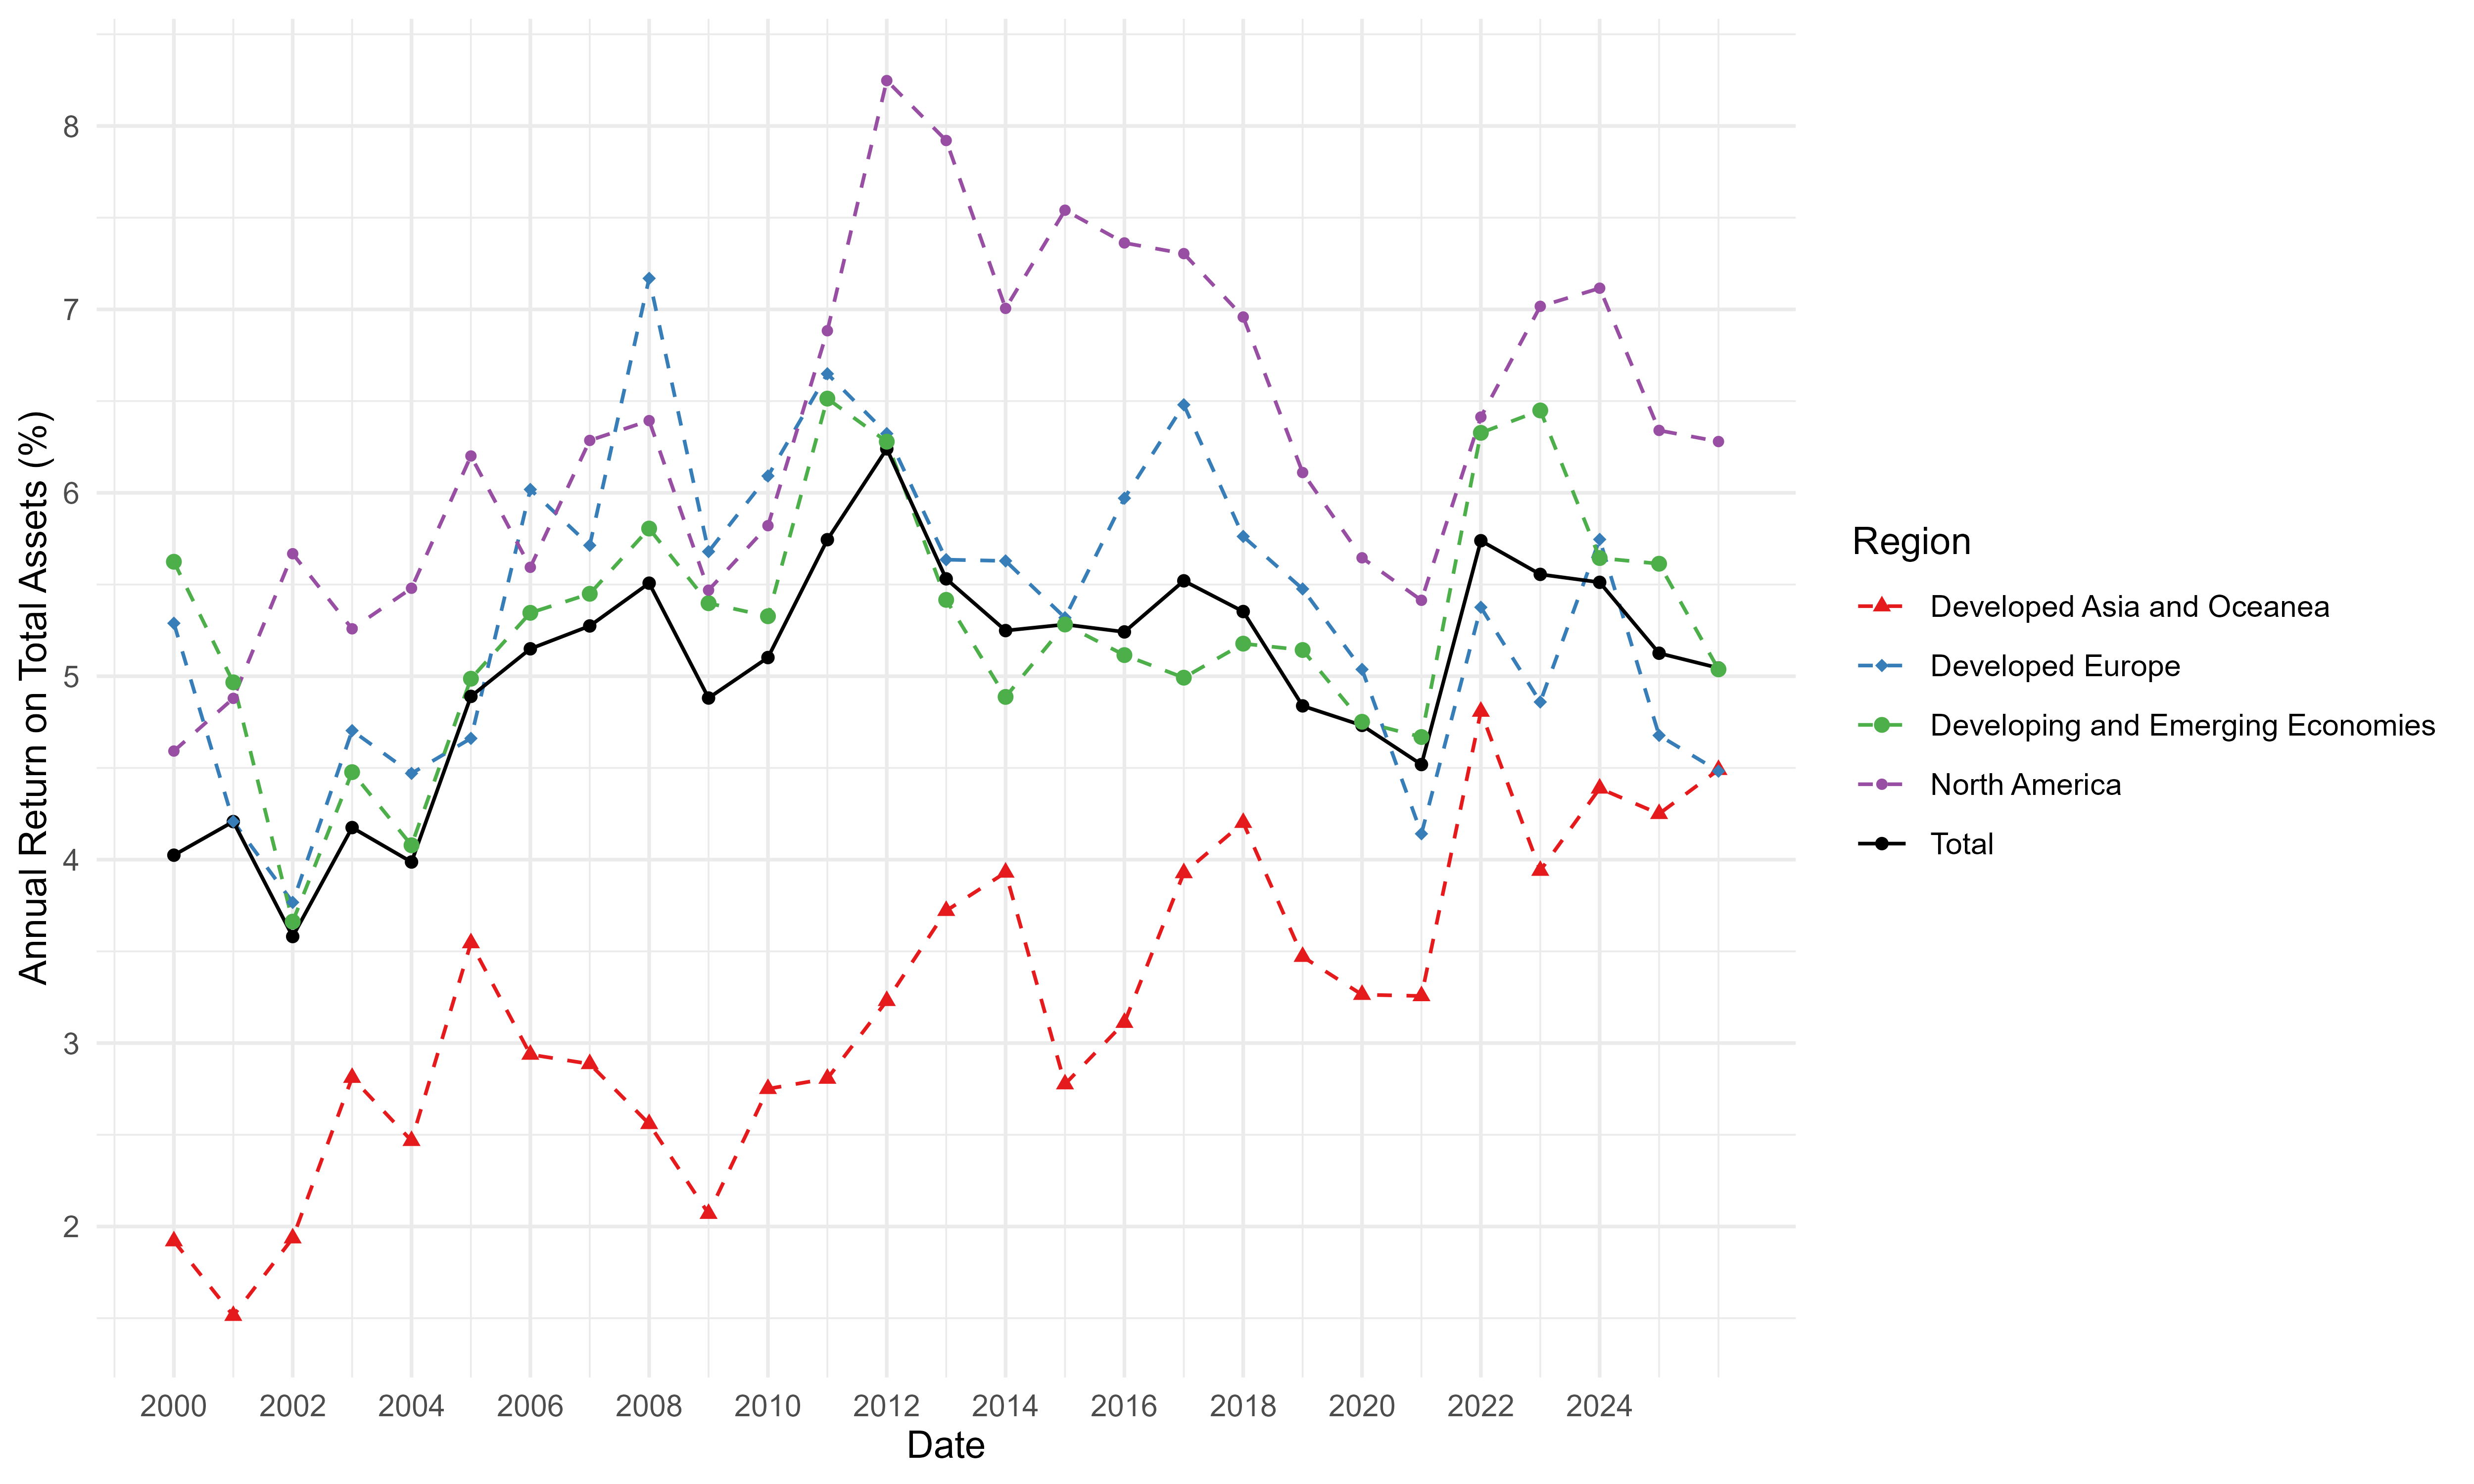

Source data for this figure (header and first rows):
, Date, a, Region
1, 2000, 4.024, Total
2, 2001, 4.207, Total
3, 2002, 3.581, Total
4, 2003, 4.175, Total
5, 2004, 3.987, Total
6, 2005, 4.89, Total
7, 2006, 5.15, Total
8, 2007, 5.274, Total
9, 2008, 5.507, Total
10, 2009, 4.881, Total
11, 2010, 5.102, Total
12, 2011, 5.744, Total
13, 2012, 6.24, Total
14, 2013, 5.531, Total
15, 2014, 5.249, Total
16, 2015, 5.282, Total
17, 2016, 5.242, Total
18, 2017, 5.52, Total
19, 2018, 5.353, Total
20, 2019, 4.838, Total
21, 2020, 4.732, Total
22, 2021, 4.519, Total
23, 2022, 5.739, Total
24, 2023, 5.555, Total
25, 2024, 5.512, Total
26, 2025, 5.125, Total
27, 2026, 5.045, Total
28, 2000, 1.92, Developed Asia and Oceanea
29, 2001, 1.514, Developed Asia and Oceanea
30, 2002, 1.936, Developed Asia and Oceanea
31, 2003, 2.811, Developed Asia and Oceanea
32, 2004, 2.467, Developed Asia and Oceanea
33, 2005, 3.545, Developed Asia and Oceanea
34, 2006, 2.938, Developed Asia and Oceanea
35, 2007, 2.886, Developed Asia and Oceanea
36, 2008, 2.56, Developed Asia and Oceanea
37, 2009, 2.07, Developed Asia and Oceanea
38, 2010, 2.751, Developed Asia and Oceanea
39, 2011, 2.807, Developed Asia and Oceanea
40, 2012, 3.231, Developed Asia and Oceanea
41, 2013, 3.721, Developed Asia and Oceanea
42, 2014, 3.93, Developed Asia and Oceanea
43, 2015, 2.776, Developed Asia and Oceanea
44, 2016, 3.111, Developed Asia and Oceanea
45, 2017, 3.927, Developed Asia and Oceanea
46, 2018, 4.202, Developed Asia and Oceanea
47, 2019, 3.471, Developed Asia and Oceanea
48, 2020, 3.264, Developed Asia and Oceanea
49, 2021, 3.257, Developed Asia and Oceanea
50, 2022, 4.808, Developed Asia and Oceanea
51, 2023, 3.94, Developed Asia and Oceanea
52, 2024, 4.389, Developed Asia and Oceanea
53, 2025, 4.25, Developed Asia and Oceanea
54, 2026, 4.49, Developed Asia and Oceanea
55, 2000, 5.289, Developed Europe
56, 2001, 4.208, Developed Europe
57, 2002, 3.767, Developed Europe
58, 2003, 4.704, Developed Europe
59, 2004, 4.47, Developed Europe
60, 2005, 4.661, Developed Europe
... 75 more rows
